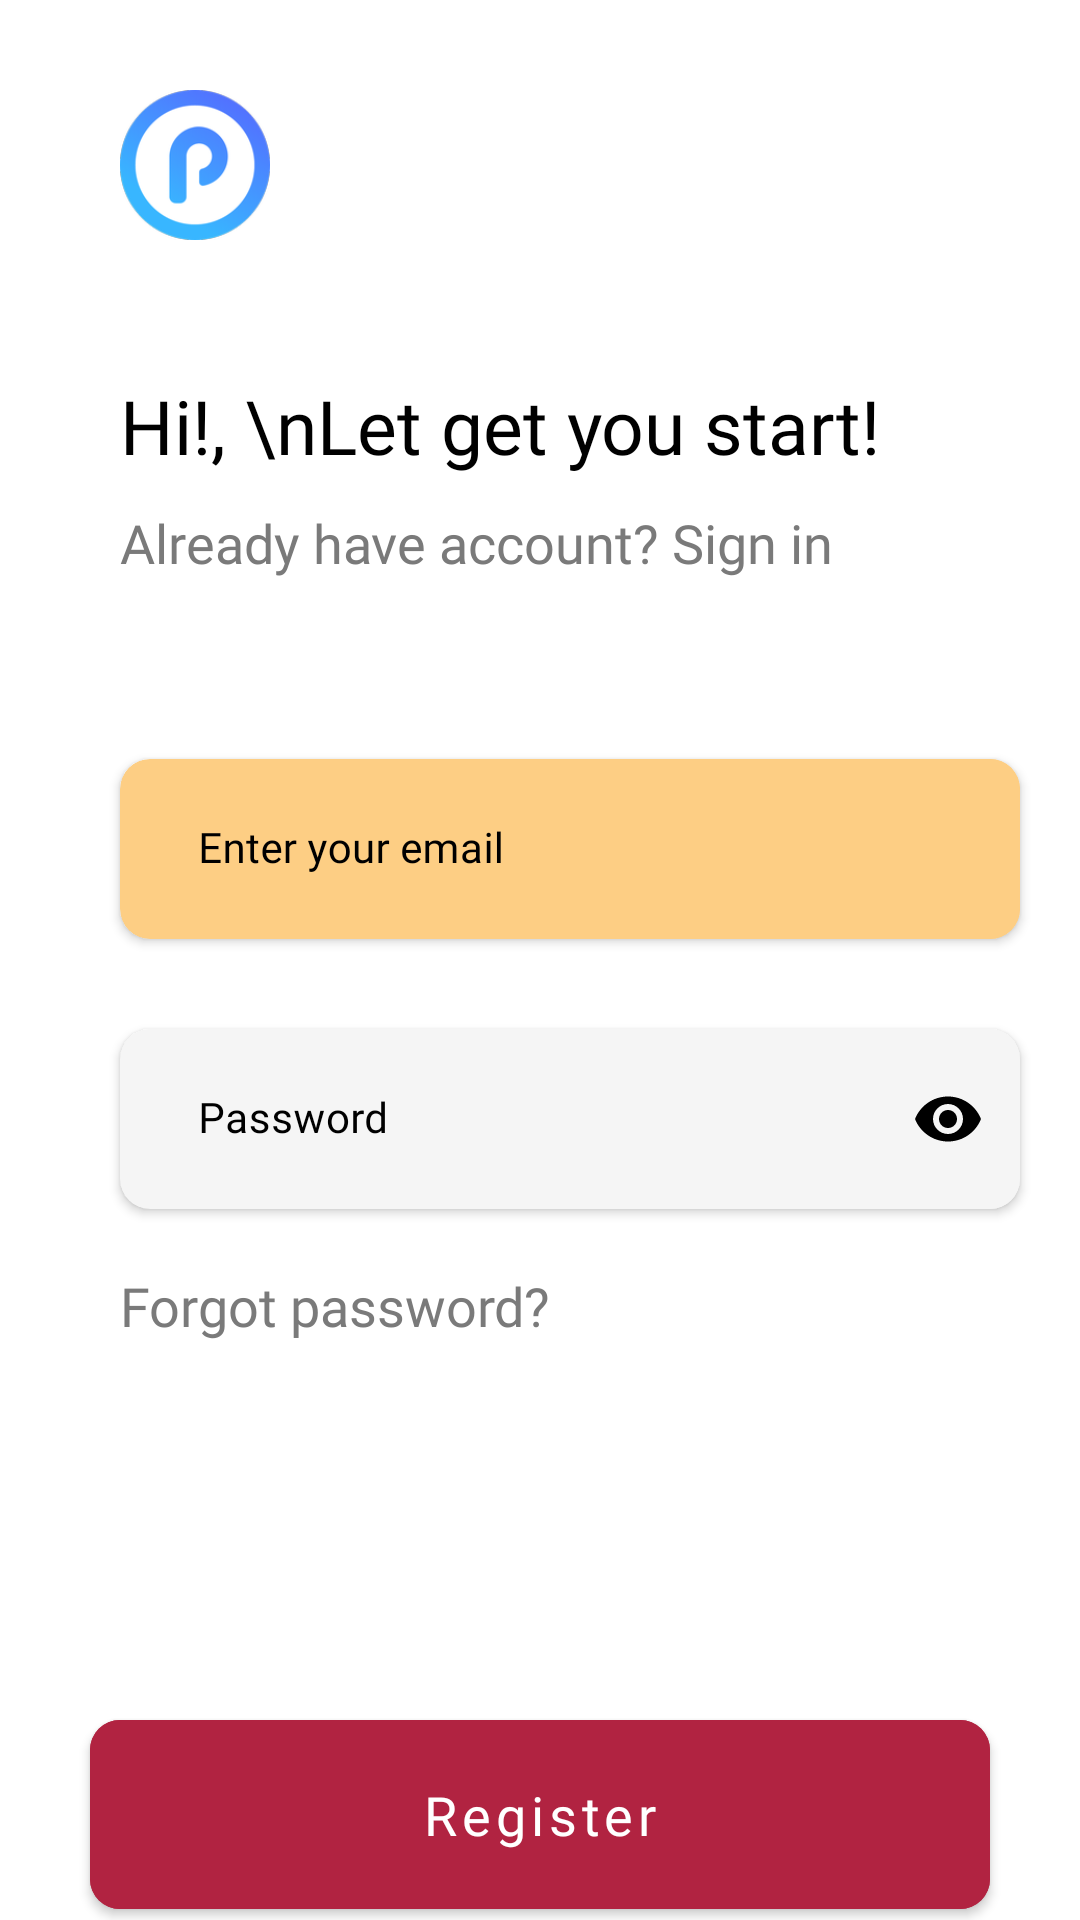

Here is an Android app screen rendered from its layout file. Give the layout XML and the strings, colors and styles it references.
<!-- AndroidManifest.xml: application theme Theme.ProConnect -->
<!-- res/layout/fragment_register.xml -->
<?xml version="1.0" encoding="utf-8"?>
<androidx.constraintlayout.widget.ConstraintLayout xmlns:android="http://schemas.android.com/apk/res/android"
    xmlns:tools="http://schemas.android.com/tools"
    android:layout_width="match_parent"
    android:layout_height="match_parent"
    android:id="@+id/regisView"
    android:background="@color/white"
    xmlns:app="http://schemas.android.com/apk/res-auto">



    <me.ibrahimsn.particle.ParticleView
        android:id="@+id/particleView"
        android:visibility="gone"
        android:layout_width="match_parent"
        android:layout_height="match_parent"
        app:particleCount="10"
        app:particleMinRadius="3"
        app:particleMaxRadius="10"
        app:particlesBackgroundColor="@color/white"
        app:particleColor="@color/gray"
        app:particleLineColor="@color/gray"
        app:particleLinesEnabled="true" />




    <LinearLayout
        android:layout_width="match_parent"
        android:layout_height="match_parent"
        android:layout_gravity="center_horizontal"
        android:layout_centerInParent="true"
        android:orientation="vertical">

        <ImageView
            android:id="@+id/topbg"
            android:layout_width="50dp"
            android:layout_gravity="start"
            android:layout_height="wrap_content"
            android:layout_marginTop="30dp"
            android:layout_marginStart="40dp"
            android:adjustViewBounds="true"
            android:src="@mipmap/ic_launcher"
            android:contentDescription="TODO" />
        <TextView
            android:layout_width="wrap_content"
            android:textSize="25sp"
            android:layout_marginTop="45dp"
            android:layout_marginStart="40dp"
            android:fontFamily="@font/robotobold"
            android:id="@+id/a_loginFragmentTitle"
            android:textColor="@color/black"
            android:layout_height="wrap_content"
            android:text="Hi!, \nLet get you start!" />

        <TextView
            android:layout_width="wrap_content"
            android:textSize="18dp"
            android:layout_marginTop="10dp"
            android:textColor="#7A7A7A"
            android:id="@+id/gotosignin"
            android:layout_marginStart="40dp"
            android:fontFamily="@font/robotolight"
            android:layout_height="wrap_content"
            android:text="Already have account? Sign in" />


        <androidx.cardview.widget.CardView
            android:layout_width="300dp"
            app:cardBackgroundColor="#FDCE84"
            android:layout_marginTop="60dp"
            android:id="@+id/emailLoginCardview"
            android:layout_marginStart="40dp"
            app:cardCornerRadius="10dp"
            android:layout_height="60dp">
            <com.google.android.material.textfield.TextInputLayout
                android:layout_width="match_parent"
                app:boxBackgroundColor="#FDCE84"
                app:boxStrokeWidth="0dp"
                android:textColorHint="@color/black"
                app:placeholderTextColor="@color/black"
                app:boxStrokeWidthFocused="0dp"
                android:layout_height="match_parent">

                <com.google.android.material.textfield.TextInputEditText
                    android:layout_width="match_parent"
                    android:id="@+id/emailLogin"
                    android:background="#FDCE84"
                    android:textColorHint="@color/black"
                    android:textColor="@color/black"
                    android:hint="Enter your email"
                    android:autofillHints="emailAddress"
                    android:textSize="14dp"
                    android:layout_marginStart="10dp"
                    android:fontFamily="@font/robotolight"
                    android:layout_height="match_parent">

                </com.google.android.material.textfield.TextInputEditText>


            </com.google.android.material.textfield.TextInputLayout>
        </androidx.cardview.widget.CardView>


        <androidx.cardview.widget.CardView
            android:layout_width="300dp"
            app:cardBackgroundColor="#F5F5F5"
            android:layout_marginTop="30dp"
            android:layout_marginStart="40dp"
            app:cardCornerRadius="10dp"
            android:id="@+id/passwordLoginCardview"
            android:layout_height="60dp">
            <com.google.android.material.textfield.TextInputLayout
                android:layout_width="match_parent"
                app:boxBackgroundColor="#F5F5F5"
                android:textColorHint="@color/black"
                app:placeholderTextColor="@color/black"
                app:passwordToggleTint="@color/black"
                app:boxStrokeWidth="0dp"
                app:boxStrokeWidthFocused="0dp"
                app:passwordToggleEnabled="true"
                android:layout_height="match_parent">

                <com.google.android.material.textfield.TextInputEditText
                    android:layout_width="match_parent"
                    android:id="@+id/passwordLogin"
                    android:background="#F5F5F5"
                    android:autofillHints="password"
                    android:hint="Password"
                    android:textSize="14dp"
                    android:layout_marginStart="10dp"
                    android:textColorHint="@color/black"
                    android:textColor="@color/black"
                    android:inputType="textPassword"
                    android:fontFamily="@font/robotolight"
                    android:layout_height="match_parent">

                </com.google.android.material.textfield.TextInputEditText>


            </com.google.android.material.textfield.TextInputLayout>
        </androidx.cardview.widget.CardView>

        <TextView
            android:layout_width="wrap_content"
            android:textSize="18dp"
            android:layout_marginTop="20dp"
            android:textColor="#7A7A7A"
            android:id="@+id/forgotPassword"
            android:layout_marginStart="40dp"
            android:fontFamily="@font/blinker"
            android:layout_height="wrap_content"
            android:text="Forgot password?" />
        <com.google.android.material.button.MaterialButton
            style="@style/Widget.MaterialComponents.Button"
            android:layout_width="300dp"
            android:layout_height="75dp"
            android:layout_marginTop="120dp"
            android:layout_gravity="bottom|center"
            android:text="Register"
            android:textColor="@color/white"
            android:textSize="18sp"
            android:textAllCaps="false"
            android:backgroundTint="#B12341"
            app:cornerRadius="10dp"
            android:fontFamily="@font/robotobold"
            android:id="@+id/registerFunction">
        </com.google.android.material.button.MaterialButton>
        <TextView
            android:layout_width="wrap_content"
            android:textSize="20dp"
            android:textColor="#7A7A7A"
            android:layout_marginTop="15dp"
            android:layout_gravity="center_horizontal"
            android:id="@+id/goBackauthen"
            android:fontFamily="@font/robotomedium"
            android:layout_height="wrap_content"
            android:text="Go back" />


    </LinearLayout>

</androidx.constraintlayout.widget.ConstraintLayout>
<!-- resources referenced by this layout -->
<resources>
  <color name="black">#FF000000</color>
  <color name="gray">#FF808080</color>
  <color name="white">#FFFFFFFF</color>
  <!-- mipmap ic_launcher: png bitmap (mipmap-hdpi, 6684 bytes) -->
  <style name="Theme.ProConnect" parent="Theme.MaterialComponents.Light.NoActionBar">
          
          <item name="colorPrimary">@color/white</item>
          <item name="colorPrimaryVariant">@color/white</item>
          <item name="colorOnPrimary">@color/white</item>
          
          <item name="colorSecondary">@color/teal_200</item>
          <item name="colorSecondaryVariant">@color/teal_700</item>
          <item name="colorOnSecondary">@color/white</item>
          
          <item name="android:statusBarColor">?attr/colorPrimaryVariant</item>
          
      </style>
  <color name="teal_200">#FF03DAC5</color>
  <color name="teal_700">#FF018786</color>
</resources>
